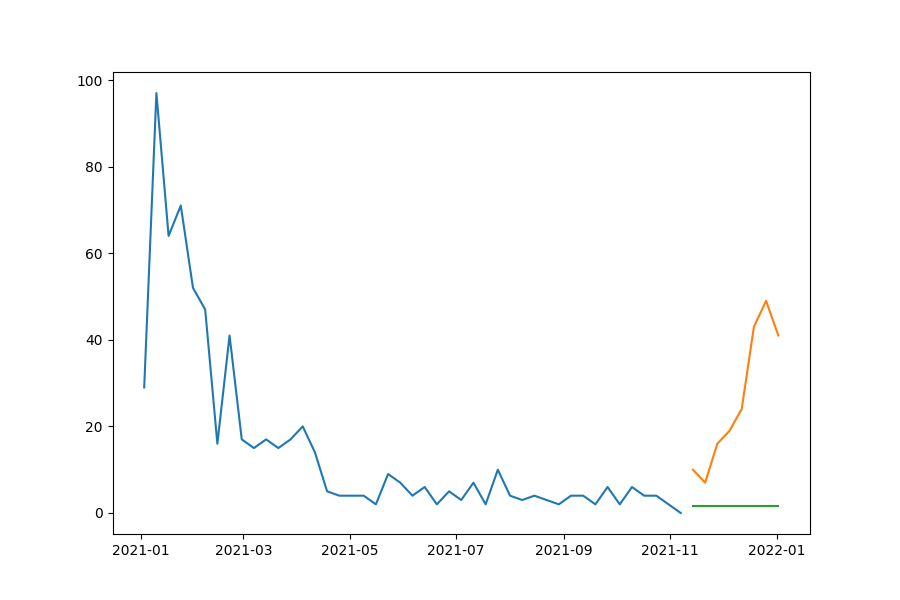

Data behind this chart, as committed beside it:
date, prediction, actual, MAPE
2021-11-14, 1.595, 10, 84.05
2021-11-21, 1.595, 7, 77.21
2021-11-28, 1.595, 16, 90.03
2021-12-05, 1.595, 19, 91.6
2021-12-12, 1.595, 24, 93.35
2021-12-19, 1.595, 43, 96.29
2021-12-26, 1.595, 49, 96.74
2022-01-02, 1.595, 41, 96.11
